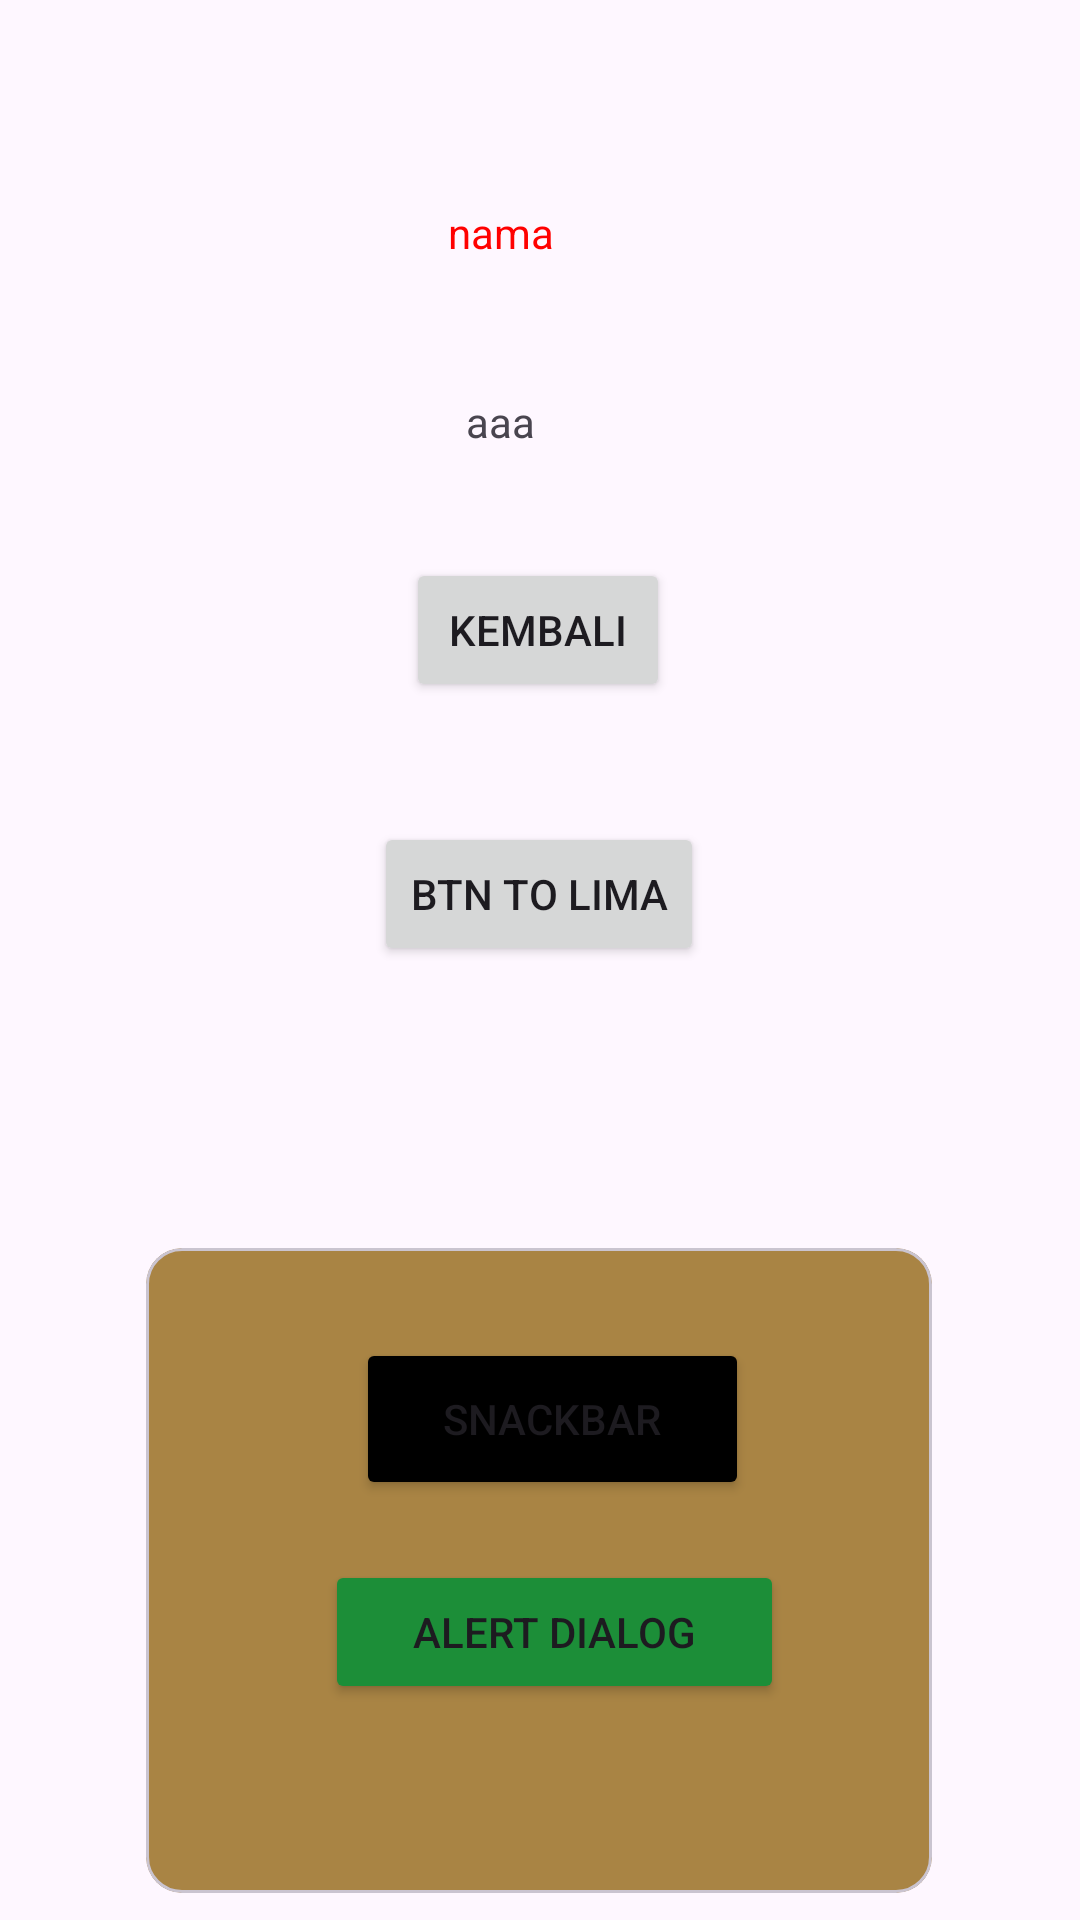

Produce the Android XML layout that renders to this screen, including the resource entries it uses.
<!-- AndroidManifest.xml: application theme Theme.Juwan_3TIC -->
<!-- res/layout/activity_main.xml -->
<?xml version="1.0" encoding="utf-8"?>
<androidx.constraintlayout.widget.ConstraintLayout xmlns:android="http://schemas.android.com/apk/res/android"
    xmlns:app="http://schemas.android.com/apk/res-auto"
    xmlns:tools="http://schemas.android.com/tools"
    android:id="@+id/main"
    android:layout_width="match_parent"
    android:layout_height="match_parent"
    tools:context=".MainActivity">


    <Button
        android:id="@+id/btnKembali"
        android:layout_width="wrap_content"
        android:layout_height="wrap_content"
        android:text="kembali"
        app:layout_constraintBottom_toBottomOf="parent"
        app:layout_constraintEnd_toEndOf="parent"
        app:layout_constraintHorizontal_bias="0.498"
        app:layout_constraintStart_toStartOf="parent"
        app:layout_constraintTop_toTopOf="parent"
        app:layout_constraintVertical_bias="0.314" />

    <TextView
        android:id="@+id/idusername"
        android:layout_width="108dp"
        android:layout_height="31dp"
        android:layout_marginTop="68dp"
        android:text="nama"
        android:textAlignment="center"
        android:textColor="#FF0000"
        app:layout_constraintEnd_toEndOf="parent"
        app:layout_constraintHorizontal_bias="0.448"
        app:layout_constraintStart_toStartOf="parent"
        app:layout_constraintTop_toTopOf="parent" />

    <TextView
        android:id="@+id/idumur"
        android:layout_width="136dp"
        android:layout_height="30dp"
        android:layout_marginTop="32dp"
        android:text="aaa"
        android:textAlignment="center"
        app:layout_constraintEnd_toEndOf="parent"
        app:layout_constraintHorizontal_bias="0.44"
        app:layout_constraintStart_toStartOf="parent"
        app:layout_constraintTop_toBottomOf="@+id/idusername" />

    <com.google.android.material.circularreveal.cardview.CircularRevealCardView
        android:layout_width="262dp"
        android:layout_height="215dp"
        android:layout_marginTop="416dp"
        android:backgroundTint="#A98444"
        app:layout_constraintEnd_toEndOf="parent"
        app:layout_constraintHorizontal_bias="0.496"
        app:layout_constraintStart_toStartOf="parent"
        app:layout_constraintTop_toTopOf="parent">


        <androidx.constraintlayout.widget.ConstraintLayout
            android:layout_width="211dp"
            android:layout_height="168dp"
            android:layout_margin="30dp"
            tools:layout_editor_absoluteX="30dp"
            tools:layout_editor_absoluteY="44dp">

            <Button
                android:id="@+id/btnAlert"
                android:layout_width="153dp"
                android:layout_height="wrap_content"
                android:layout_marginTop="20dp"
                android:backgroundTint="#1C8E38"
                android:text="alert dialog"
                app:layout_constraintEnd_toEndOf="parent"
                app:layout_constraintHorizontal_bias="0.51"
                app:layout_constraintStart_toStartOf="parent"
                app:layout_constraintTop_toBottomOf="@+id/btnSnackBar" />

            <Button
                android:id="@+id/btnSnackBar"
                android:layout_width="131dp"
                android:layout_height="54dp"
                android:backgroundTint="@color/black"
                android:text="snackbar"
                app:layout_constraintEnd_toEndOf="parent"
                app:layout_constraintStart_toStartOf="parent"
                app:layout_constraintTop_toTopOf="parent"></Button>


        </androidx.constraintlayout.widget.ConstraintLayout>

    </com.google.android.material.circularreveal.cardview.CircularRevealCardView>

    <Button
        android:id="@+id/btnLima"
        android:layout_width="wrap_content"
        android:layout_height="wrap_content"
        android:layout_marginTop="40dp"
        android:text="btn to lima"
        app:layout_constraintEnd_toEndOf="parent"
        app:layout_constraintHorizontal_bias="0.498"
        app:layout_constraintStart_toStartOf="parent"
        app:layout_constraintTop_toBottomOf="@+id/btnKembali" />


</androidx.constraintlayout.widget.ConstraintLayout>
<!-- resources referenced by this layout -->
<resources>
  <style name="Theme.Juwan_3TIC" parent="Base.Theme.Juwan_3TIC" />
  <style name="Base.Theme.Juwan_3TIC" parent="Theme.Material3.DayNight.NoActionBar">
          
          
      </style>
  <!-- not gathered from this repository: default colours our renderer supplied (Android Studio template values) -->
  <color name="black">#FF000000</color>
</resources>
